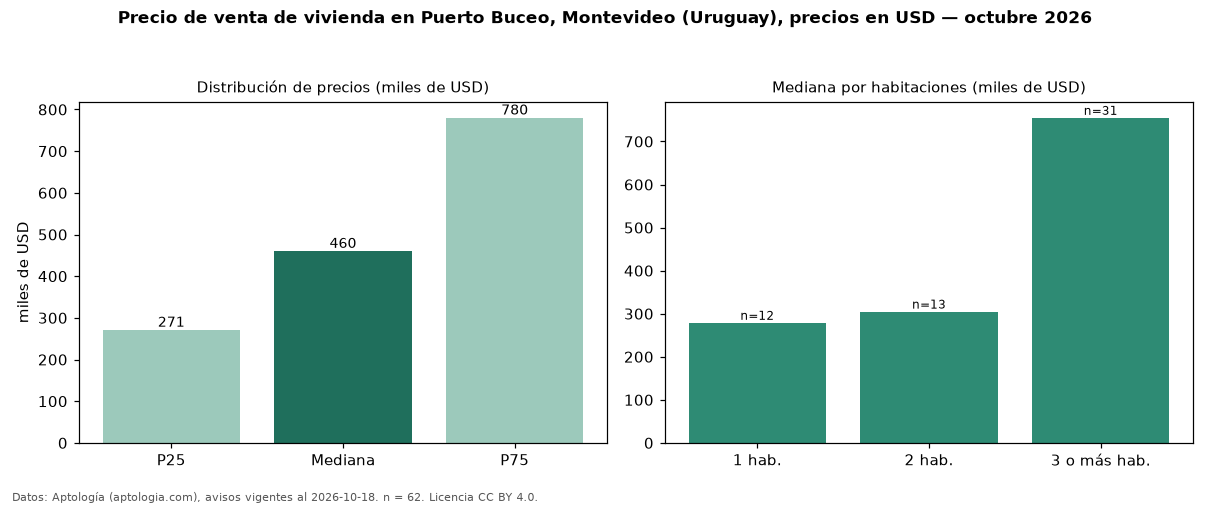

The table this chart was drawn from, first rows:
seccion, metrica, valor, moneda, n
precio, p25, 271000, USD, 62
precio, mediana, 460000, USD, 62
precio, p75, 780000, USD, 62
precio, minimo, 97000, USD, 62
precio, maximo, 2365725, USD, 62
m2, mediana_precio_m2, 3795, USD, 60
m2, area_mediana_m2, 108.0, m2, 60
banos, mediana_banos, 2.0, , 
parqueadero, pct_con_parqueadero, 100.0, %, 45
habitaciones, 1, 279000, USD, 12
habitaciones, 2, 305000, USD, 13
habitaciones, 3+, 755000, USD, 31
fuente, fecha_datos, 2026-10-18, , 
fuente, atribucion, https://www.aptologia.com/uy/venta/monte…, , 
fuente, licencia, CC BY 4.0, , 
